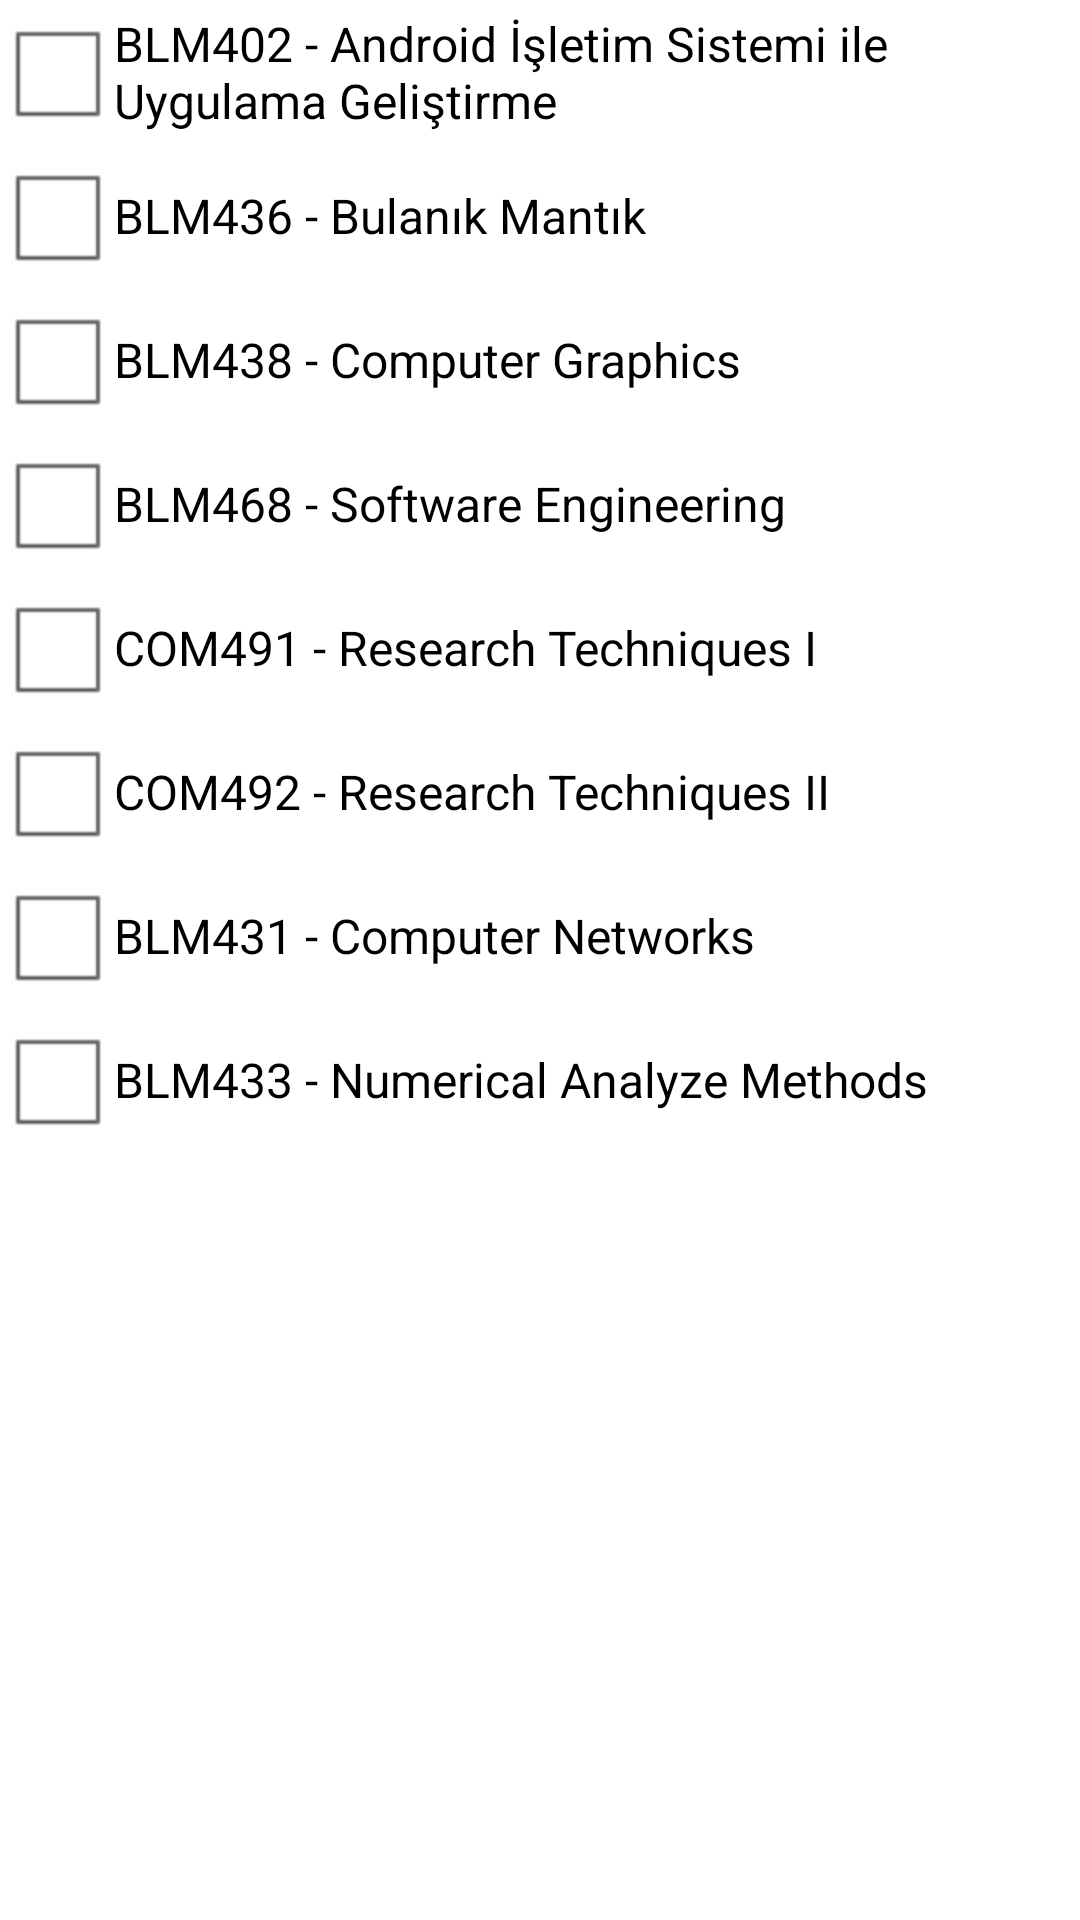

Reconstruct the res/layout file that produces this screen, plus the resources it refers to.
<!-- AndroidManifest.xml: application theme AppTheme -->
<!-- res/layout/year4.xml -->
<?xml version="1.0" encoding="UTF-8"?>
<LinearLayout xmlns:android="http://schemas.android.com/apk/res/android"
    xmlns:android1="http://schemas.android.com/apk/res/android"
    android:layout_width="fill_parent"
    android:layout_height="fill_parent"
    android:orientation="vertical" >

    <CheckBox
        android1:id="@+id/BLM402"
        android:tag="BLM402"
        android1:layout_width="wrap_content"
        android1:layout_height="wrap_content"
         android:onClick="onCheckBoxClicked"
        android1:text="BLM402 - Android İşletim Sistemi ile Uygulama Geliştirme" />

    <CheckBox
        android1:id="@+id/BLM436"
        android:tag="BLM436"
         android:onClick="onCheckBoxClicked"
        android1:layout_width="wrap_content"
        android1:layout_height="wrap_content"
        android1:text="BLM436 - Bulanık Mantık" />

    <CheckBox
        android1:id="@+id/BLM438"
        android:tag="BLM438"
        android1:layout_width="wrap_content"
         android:onClick="onCheckBoxClicked"
        android1:layout_height="wrap_content"
        android1:layout_alignParentLeft="true"
        android1:layout_below="@+id/COM234"
        android1:text="BLM438 - Computer Graphics" />
    <CheckBox
        android1:id="@+id/BLM468"
        android:tag="BLM468"
        android1:layout_width="wrap_content"
        android1:layout_height="wrap_content"
        android1:layout_alignParentLeft="true"
         android:onClick="onCheckBoxClicked"
        android1:layout_below="@+id/COM236"
        android1:text="BLM468 - Software Engineering" />
    <CheckBox
        android1:id="@+id/COM491"
        android:tag="COM491"
        android1:layout_width="wrap_content"
        android1:layout_height="wrap_content"
         android:onClick="onCheckBoxClicked"
        android1:layout_alignParentLeft="true"
        android1:layout_below="@+id/COM236"
        android1:text="COM491 - Research Techniques I " />
    <CheckBox
        android1:id="@+id/COM492"
        android:tag="COM492"
        android1:layout_width="wrap_content"
        android1:layout_height="wrap_content"
        android1:layout_alignParentLeft="true"
         android:onClick="onCheckBoxClicked"
        android1:layout_below="@+id/COM236"
        android1:text="COM492 - Research Techniques II " />
    <CheckBox
        android1:id="@+id/BLM431"
        android:tag="BLM431"
        android1:layout_width="wrap_content"
        android1:layout_height="wrap_content"
        android1:layout_alignParentLeft="true"
         android:onClick="onCheckBoxClicked"
        android1:layout_below="@+id/COM236"
        android1:text="BLM431 - Computer Networks" />
    <CheckBox
        android1:id="@+id/BLM433"
        android:tag="BLM433"
        android1:layout_width="wrap_content"
         android:onClick="onCheckBoxClicked"
        android1:layout_height="wrap_content"
        android1:layout_alignParentLeft="true"
        android1:layout_below="@+id/COM236"
        android1:text="BLM433 - Numerical Analyze Methods" />

    
    
    

</LinearLayout>
<!-- resources referenced by this layout -->
<resources>
  <style name="AppTheme" parent="AppBaseTheme">
          
          
      </style>
  <style name="AppBaseTheme" parent="android:Theme.Light">
          
         
      </style>
</resources>
